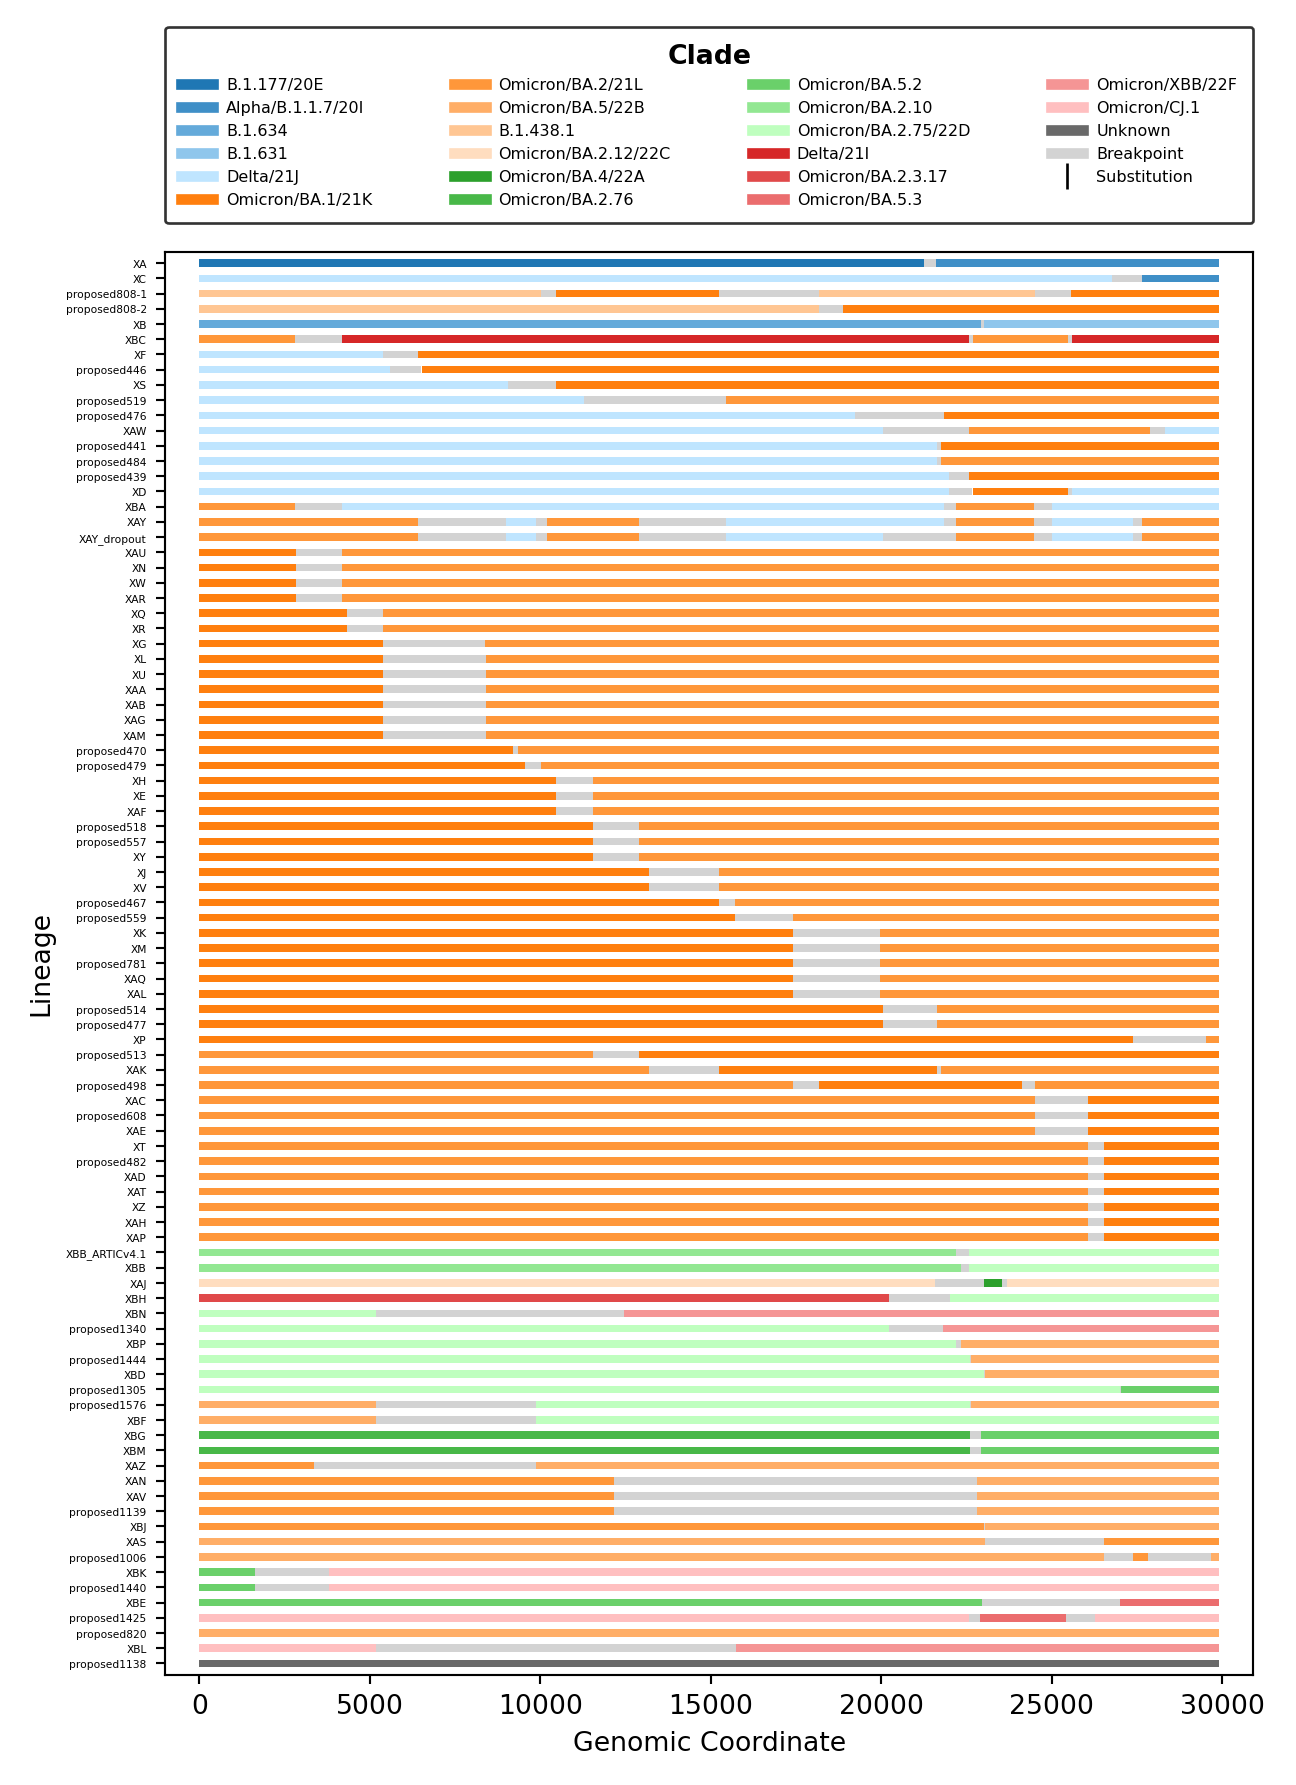

The data file committed next to this chart (first rows):
lineage	parent	start	end
XA	Alpha/B.1.1.7/20I	21614	29903
XC	Alpha/B.1.1.7/20I	27638	29903
XA	B.1.177/20E	0	21255
proposed808-1	B.1.438.1	0	10029
proposed808-2	B.1.438.1	0	18163
proposed808-1	B.1.438.1	18163	24503
XB	B.1.631	23012	29903
XB	B.1.634	0	22916
XBC	Delta/21I	4184	22578
XBC	Delta/21I	25584	29903
XF	Delta/21J	0	5386
proposed446	Delta/21J	0	5584
XS	Delta/21J	0	9053
proposed519	Delta/21J	0	11279
proposed476	Delta/21J	0	19220
XAW	Delta/21J	0	20055
proposed441	Delta/21J	0	21618
proposed484	Delta/21J	0	21618
proposed439	Delta/21J	0	21987
XD	Delta/21J	0	21987
XC	Delta/21J	0	26767
XBA	Delta/21J	4181	21846
XAY	Delta/21J	8986	9866
XAY_dropout	Delta/21J	8986	9866
XAY_dropout	Delta/21J	15451	20055
XAY	Delta/21J	15451	21846
XAY	Delta/21J	25000	27384
XAY_dropout	Delta/21J	25000	27384
XBA	Delta/21J	25000	29903
XD	Delta/21J	25584	29903
XAW	Delta/21J	28311	29903
XAU	Omicron/BA.1/21K	0	2832
XN	Omicron/BA.1/21K	0	2833
XW	Omicron/BA.1/21K	0	2833
XAR	Omicron/BA.1/21K	0	2833
XQ	Omicron/BA.1/21K	0	4321
XR	Omicron/BA.1/21K	0	4321
XG	Omicron/BA.1/21K	0	5386
XL	Omicron/BA.1/21K	0	5386
XU	Omicron/BA.1/21K	0	5386
XAA	Omicron/BA.1/21K	0	5386
XAB	Omicron/BA.1/21K	0	5386
XAG	Omicron/BA.1/21K	0	5386
XAM	Omicron/BA.1/21K	0	5386
proposed470	Omicron/BA.1/21K	0	9208
proposed479	Omicron/BA.1/21K	0	9533
XH	Omicron/BA.1/21K	0	10447
XE	Omicron/BA.1/21K	0	10447
XAF	Omicron/BA.1/21K	0	10447
proposed518	Omicron/BA.1/21K	0	11537
proposed557	Omicron/BA.1/21K	0	11537
XY	Omicron/BA.1/21K	0	11539
XJ	Omicron/BA.1/21K	0	13195
XV	Omicron/BA.1/21K	0	13195
proposed467	Omicron/BA.1/21K	0	15240
proposed559	Omicron/BA.1/21K	0	15713
XK	Omicron/BA.1/21K	0	17410
XM	Omicron/BA.1/21K	0	17410
proposed781	Omicron/BA.1/21K	0	17410
XAQ	Omicron/BA.1/21K	0	17410
... 263 more rows
